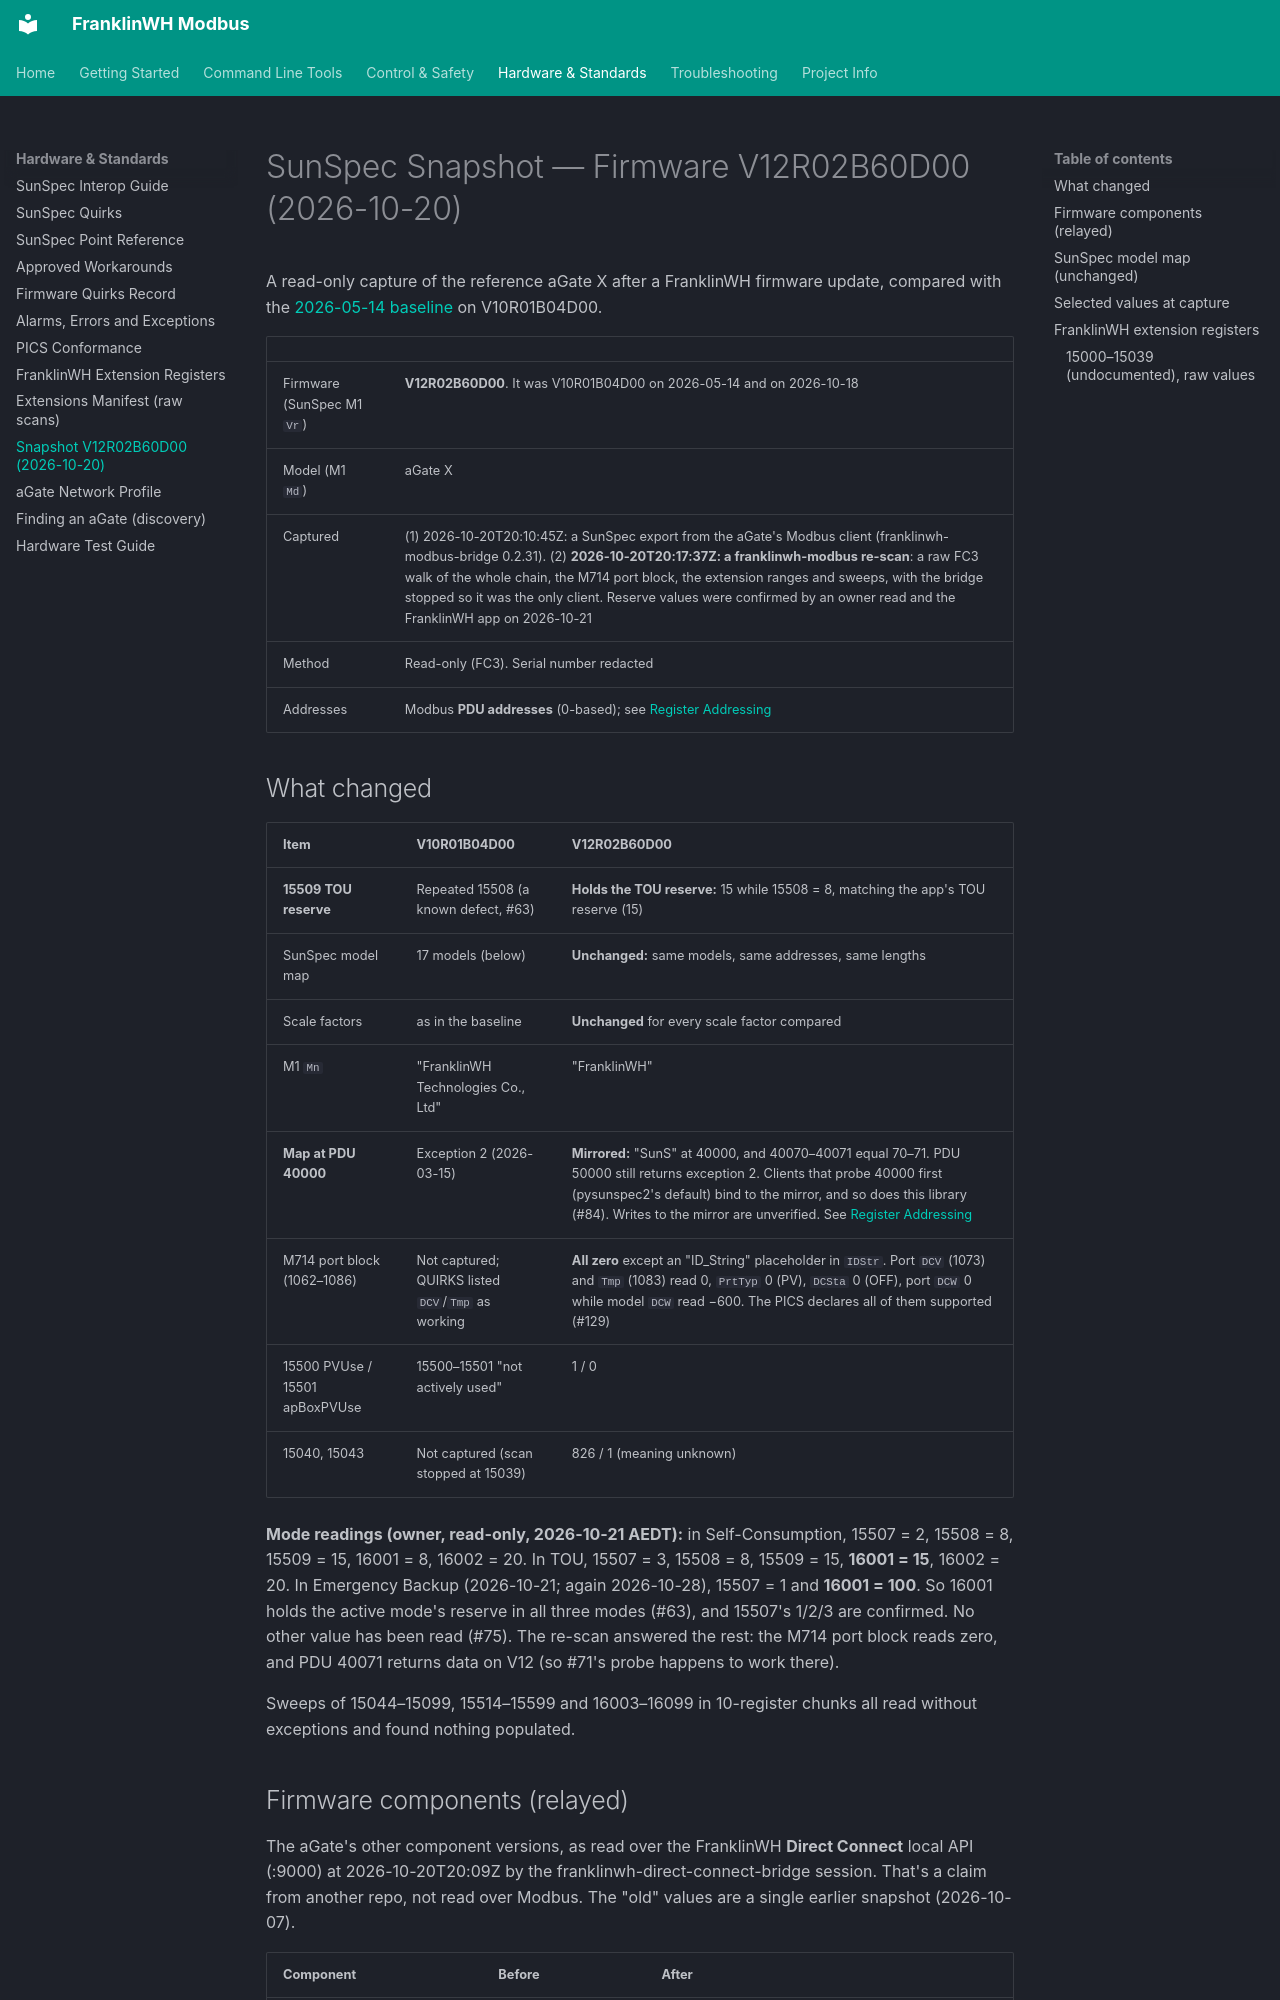

repository: david2069/franklinwh-modbus · page: SUNSPEC_SNAPSHOT_2026-10-20_V12R02B60D00/index.html · generator: mkdocs

# SunSpec Snapshot — Firmware V12R02B60D00 (2026-10-20)

A read-only capture of the reference aGate X after a FranklinWH firmware update, compared with the [2026-05-14 baseline](SUNSPEC_DEVICE_SNAPSHOT.md) on V10R01B04D00.

| | |
|---|---|
| Firmware (SunSpec M1 `Vr`) | **V12R02B60D00**. It was V10R01B04D00 on 2026-05-14 and on 2026-10-18 |
| Model (M1 `Md`) | aGate X |
| Captured | (1) 2026-10-20T20:10:45Z: a SunSpec export from the aGate's Modbus client (franklinwh-modbus-bridge 0.2.31). (2) **2026-10-20T20:17:37Z: a franklinwh-modbus re-scan**: a raw FC3 walk of the whole chain, the M714 port block, the extension ranges and sweeps, with the bridge stopped so it was the only client. Reserve values were confirmed by an owner read and the FranklinWH app on 2026-10-21 |
| Method | Read-only (FC3). Serial number redacted |
| Addresses | Modbus **PDU addresses** (0-based); see [Register Addressing](FRANKLINWH_SUNSPEC_QUIRKS.md#register-addressing-pdu-addresses-modbus-and-the-sunspec-map) |
